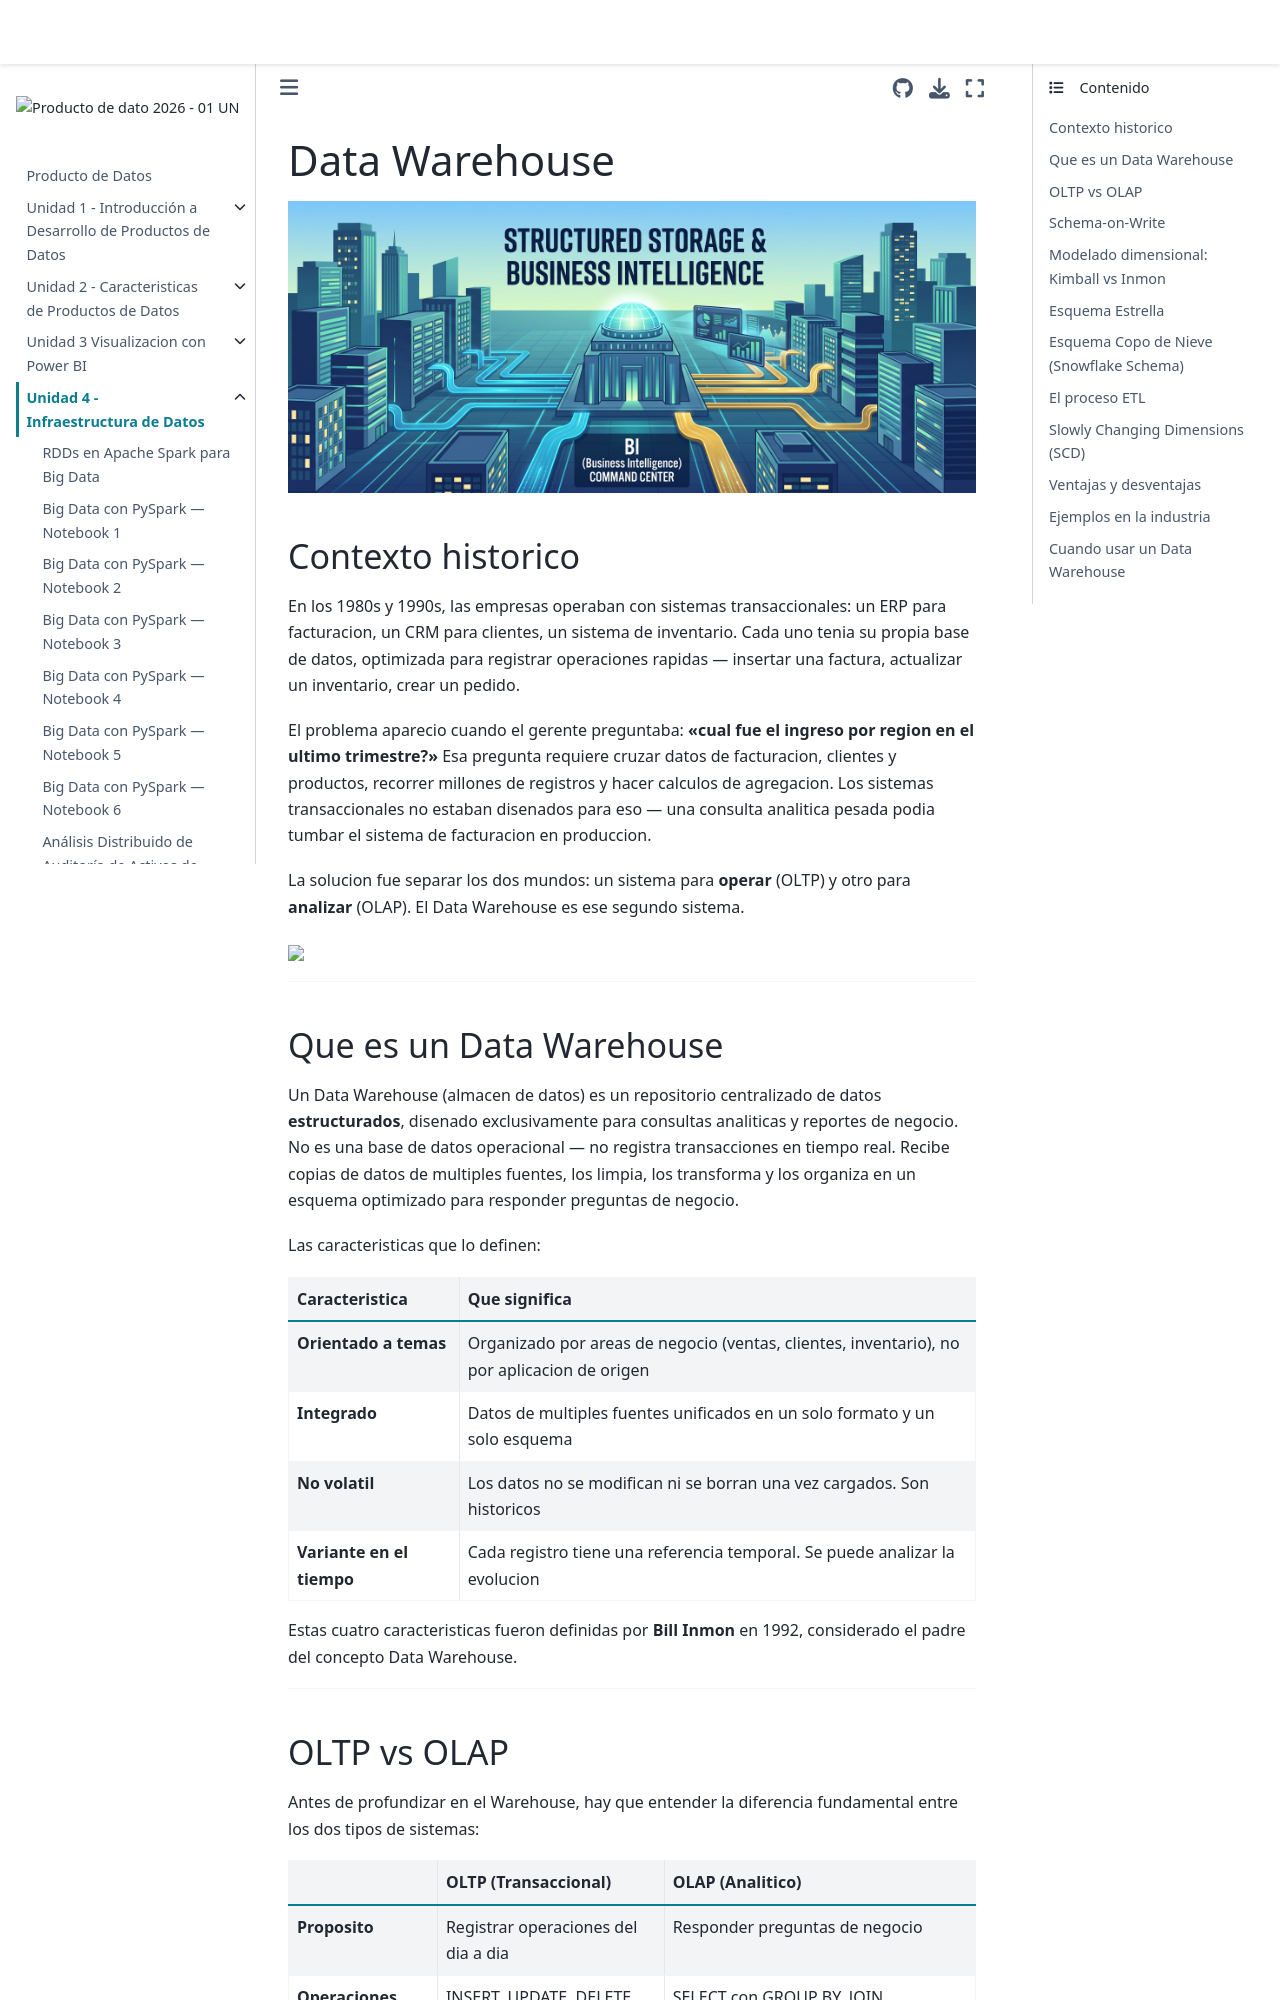

repository: SerHol17/Producto-de-dato-unal · page: Unidades/Unidad_4/U4_datawarehouse.html · generator: jekyll

# Data Warehouse
<img src="../../_static/images/banner_datawarehouse.jpg">


## Contexto historico

En los 1980s y 1990s, las empresas operaban con sistemas transaccionales: un ERP para facturacion, un CRM para clientes, un sistema de inventario. Cada uno tenia su propia base de datos, optimizada para registrar operaciones rapidas — insertar una factura, actualizar un inventario, crear un pedido.

El problema aparecio cuando el gerente preguntaba: **"cual fue el ingreso por region en el ultimo trimestre?"** Esa pregunta requiere cruzar datos de facturacion, clientes y productos, recorrer millones de registros y hacer calculos de agregacion. Los sistemas transaccionales no estaban disenados para eso — una consulta analitica pesada podia tumbar el sistema de facturacion en produccion.

La solucion fue separar los dos mundos: un sistema para **operar** (OLTP) y otro para **analizar** (OLAP). El Data Warehouse es ese segundo sistema.

<img src="../../_static/images/dw_oltp_vs_olap.jpg">


---

## Que es un Data Warehouse

Un Data Warehouse (almacen de datos) es un repositorio centralizado de datos **estructurados**, disenado exclusivamente para consultas analiticas y reportes de negocio. No es una base de datos operacional — no registra transacciones en tiempo real. Recibe copias de datos de multiples fuentes, los limpia, los transforma y los organiza en un esquema optimizado para responder preguntas de negocio.

Las caracteristicas que lo definen:

| Caracteristica | Que significa |
|---|---|
| **Orientado a temas** | Organizado por areas de negocio (ventas, clientes, inventario), no por aplicacion de origen |
| **Integrado** | Datos de multiples fuentes unificados en un solo formato y un solo esquema |
| **No volatil** | Los datos no se modifican ni se borran una vez cargados. Son historicos |
| **Variante en el tiempo** | Cada registro tiene una referencia temporal. Se puede analizar la evolucion |

Estas cuatro caracteristicas fueron definidas por **Bill Inmon** en 1992, considerado el padre del concepto Data Warehouse.

---
